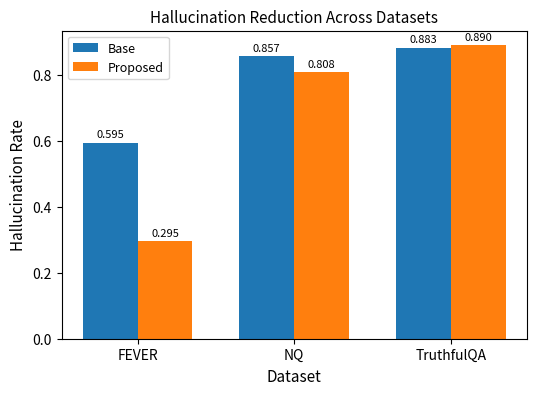

The script that saved this image:
import matplotlib.pyplot as plt
import numpy as np

# 数据
datasets = ["FEVER", "NQ", "TruthfulQA"]
base = [0.595, 0.857, 0.883]
policy = [0.295, 0.808, 0.890]

x = np.arange(len(datasets))
width = 0.35

plt.figure(figsize=(6,4))  # ⭐ 论文推荐比例

# bar chart
bars1 = plt.bar(x - width/2, base, width, label="Base")
bars2 = plt.bar(x + width/2, policy, width, label="Proposed")

# 数值标注（publication级）
for bars in [bars1, bars2]:
    for bar in bars:
        height = bar.get_height()
        plt.text(bar.get_x() + bar.get_width()/2, height + 0.01,
                 f"{height:.3f}", ha='center', va='bottom', fontsize=8)

# 轴
plt.xticks(x, datasets, fontsize=10)
plt.yticks(fontsize=10)
plt.xlabel("Dataset", fontsize=11)
plt.ylabel("Hallucination Rate", fontsize=11)

# 标题（简洁！）
plt.title("Hallucination Reduction Across Datasets", fontsize=11)

# 图例
plt.legend(fontsize=9)

# 保存（关键）
plt.savefig("fig_hallucination_comparison1.png", dpi=300, bbox_inches='tight')

plt.show()
